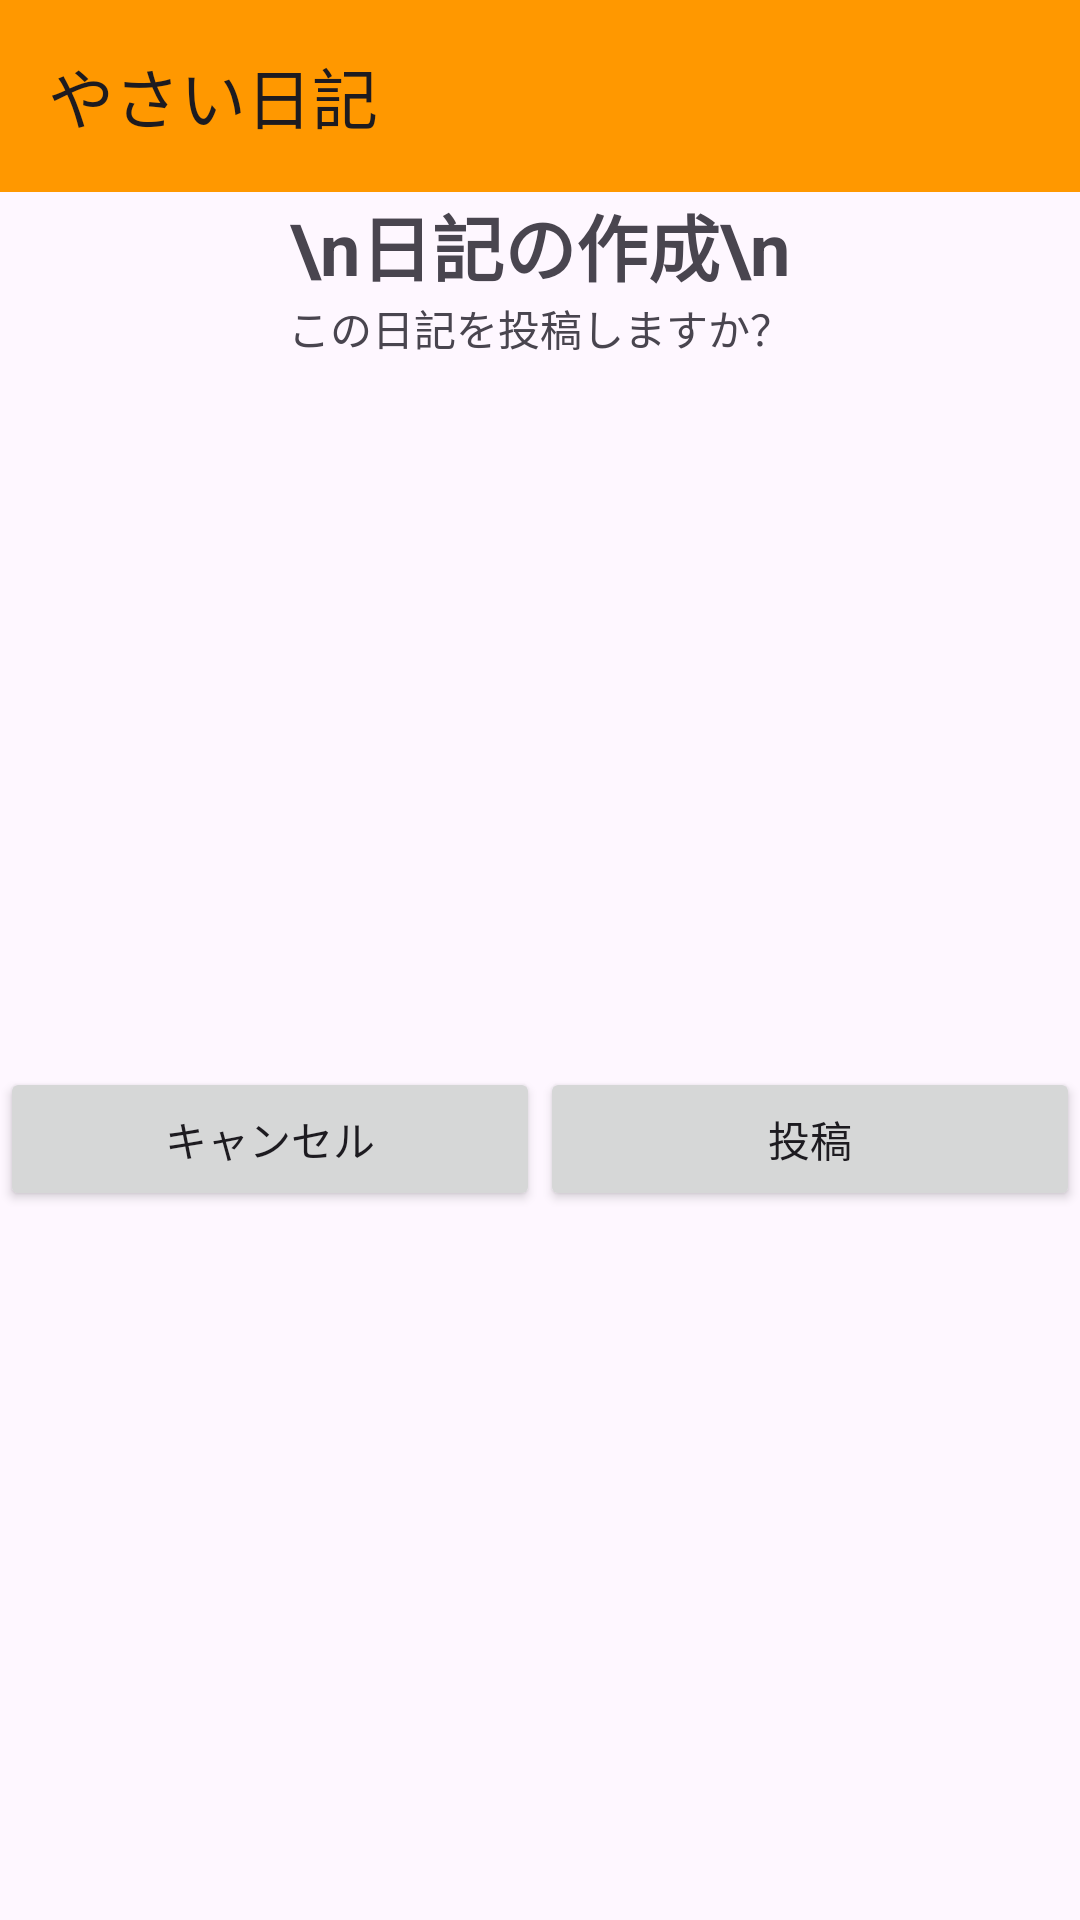

Reconstruct the res/layout file that produces this screen, plus the resources it refers to.
<!-- AndroidManifest.xml: application theme Theme.Yasainikki -->
<!-- res/layout/activity_blogjouhoukakunin.xml -->
<?xml version="1.0" encoding="utf-8"?>
<LinearLayout xmlns:android="http://schemas.android.com/apk/res/android"
    xmlns:app="http://schemas.android.com/apk/res-auto"
    xmlns:tools="http://schemas.android.com/tools"
    android:layout_width="match_parent"
    android:layout_height="match_parent"
    android:orientation="vertical"
    tools:context=".blogjouhoukakunin">


    <androidx.appcompat.widget.Toolbar
        android:id="@+id/toolbar"
        android:layout_width="match_parent"
        android:layout_height="wrap_content"
        android:background="#FF9800"
        android:minHeight="?attr/actionBarSize"
        android:theme="?attr/actionBarTheme"
        app:title="やさい日記" />

    <TextView
        android:layout_width="wrap_content"
        android:layout_height="wrap_content"
        android:layout_gravity="center"
        android:text="\n日記の作成\n"
        android:textSize="24sp"
        android:textStyle="bold" />

    <TextView
        android:layout_width="wrap_content"
        android:layout_height="wrap_content"
        android:layout_gravity="center"
        android:text="この日記を投稿しますか？" />

    <LinearLayout
        android:layout_width="match_parent"
        android:layout_height="match_parent"
        android:layout_gravity="center_vertical"
        android:orientation="horizontal">

        <Button
            android:layout_width="match_parent"
            android:layout_height="wrap_content"
            android:layout_gravity="center"
            android:onClick="eleventh_button1"
            android:layout_weight="1"
            android:text="キャンセル" />

        <Button
            android:layout_width="match_parent"
            android:layout_height="wrap_content"
            android:layout_gravity="center"
            android:onClick="eleventh_button2"
            android:layout_weight="1"
            android:text="投稿" />
    </LinearLayout>

</LinearLayout>
<!-- resources referenced by this layout -->
<resources>
  <style name="Theme.Yasainikki" parent="Base.Theme.Yasainikki" />
  <style name="Base.Theme.Yasainikki" parent="Theme.Material3.DayNight.NoActionBar">
          
          
      </style>
</resources>
